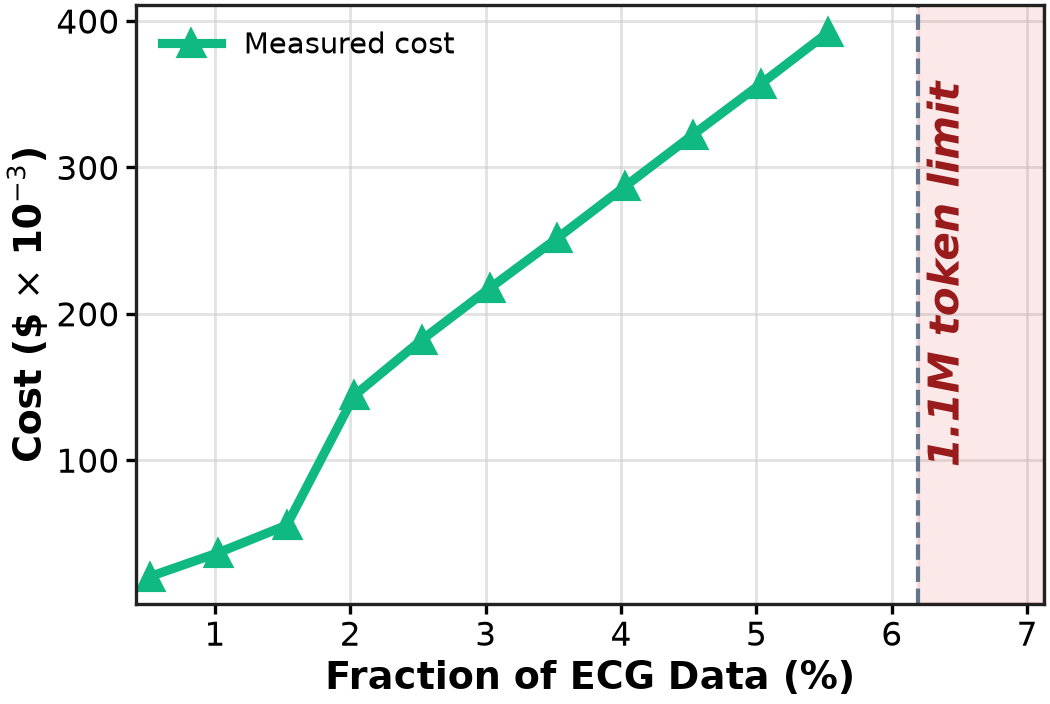

Values plotted in this chart, from the file beside it:
point, chunk_count, rows_covered, fraction_of_ecg_percent, context_fraction_percent, context_window_tokens, model, success, error, input_tokens, output_tokens, cost_usd, input_cost_usd_est, estimate_type
1, 170, 3387, 0.5211, 0.4906, 1100000, openai/gpt-5.4, True, , 73329, 10, 0.02046, 0.1833, provider_measurement
2, 340, 6668, 1.026, 0.9747, 1100000, openai/gpt-5.4, True, , 144355, 10, 0.03675, 0.3609, provider_measurement
3, 510, 9953, 1.531, 1.459, 1100000, openai/gpt-5.4, True, , 215461, 11, 0.05555, 0.5387, provider_measurement
4, 680, 13195, 2.03, 1.946, 1100000, openai/gpt-5.4, True, , 285680, 10, 0.1441, 0.7142, provider_measurement
5, 850, 16439, 2.529, 2.432, 1100000, openai/gpt-5.4, True, , 355945, 14, 0.1822, 0.8899, provider_measurement
6, 1021, 19700, 3.031, 2.92, 1100000, openai/gpt-5.4, True, , 426603, 10, 0.2175, 1.067, provider_measurement
7, 1191, 22944, 3.53, 3.406, 1100000, openai/gpt-5.4, True, , 497034, 10, 0.2517, 1.243, provider_measurement
8, 1361, 26199, 4.031, 3.889, 1100000, openai/gpt-5.4, True, , 567696, 11, 0.287, 1.419, provider_measurement
9, 1531, 29452, 4.531, 4.373, 1100000, openai/gpt-5.4, True, , 638312, 14, 0.3222, 1.596, provider_measurement
10, 1701, 32701, 5.031, 4.856, 1100000, openai/gpt-5.4, True, , 708848, 10, 0.3569, 1.772, provider_measurement
11, 1871, 35957, 5.532, 5.34, 1100000, openai/gpt-5.4, True, , 779527, 10, 0.3923, 1.949, provider_measurement
12, 2041, 39188, 6.029, 5.831, 1100000, openai/gpt-5.4, False, Key limit exceeded (weekly limit). Manag…, , , , , provider_measurement
